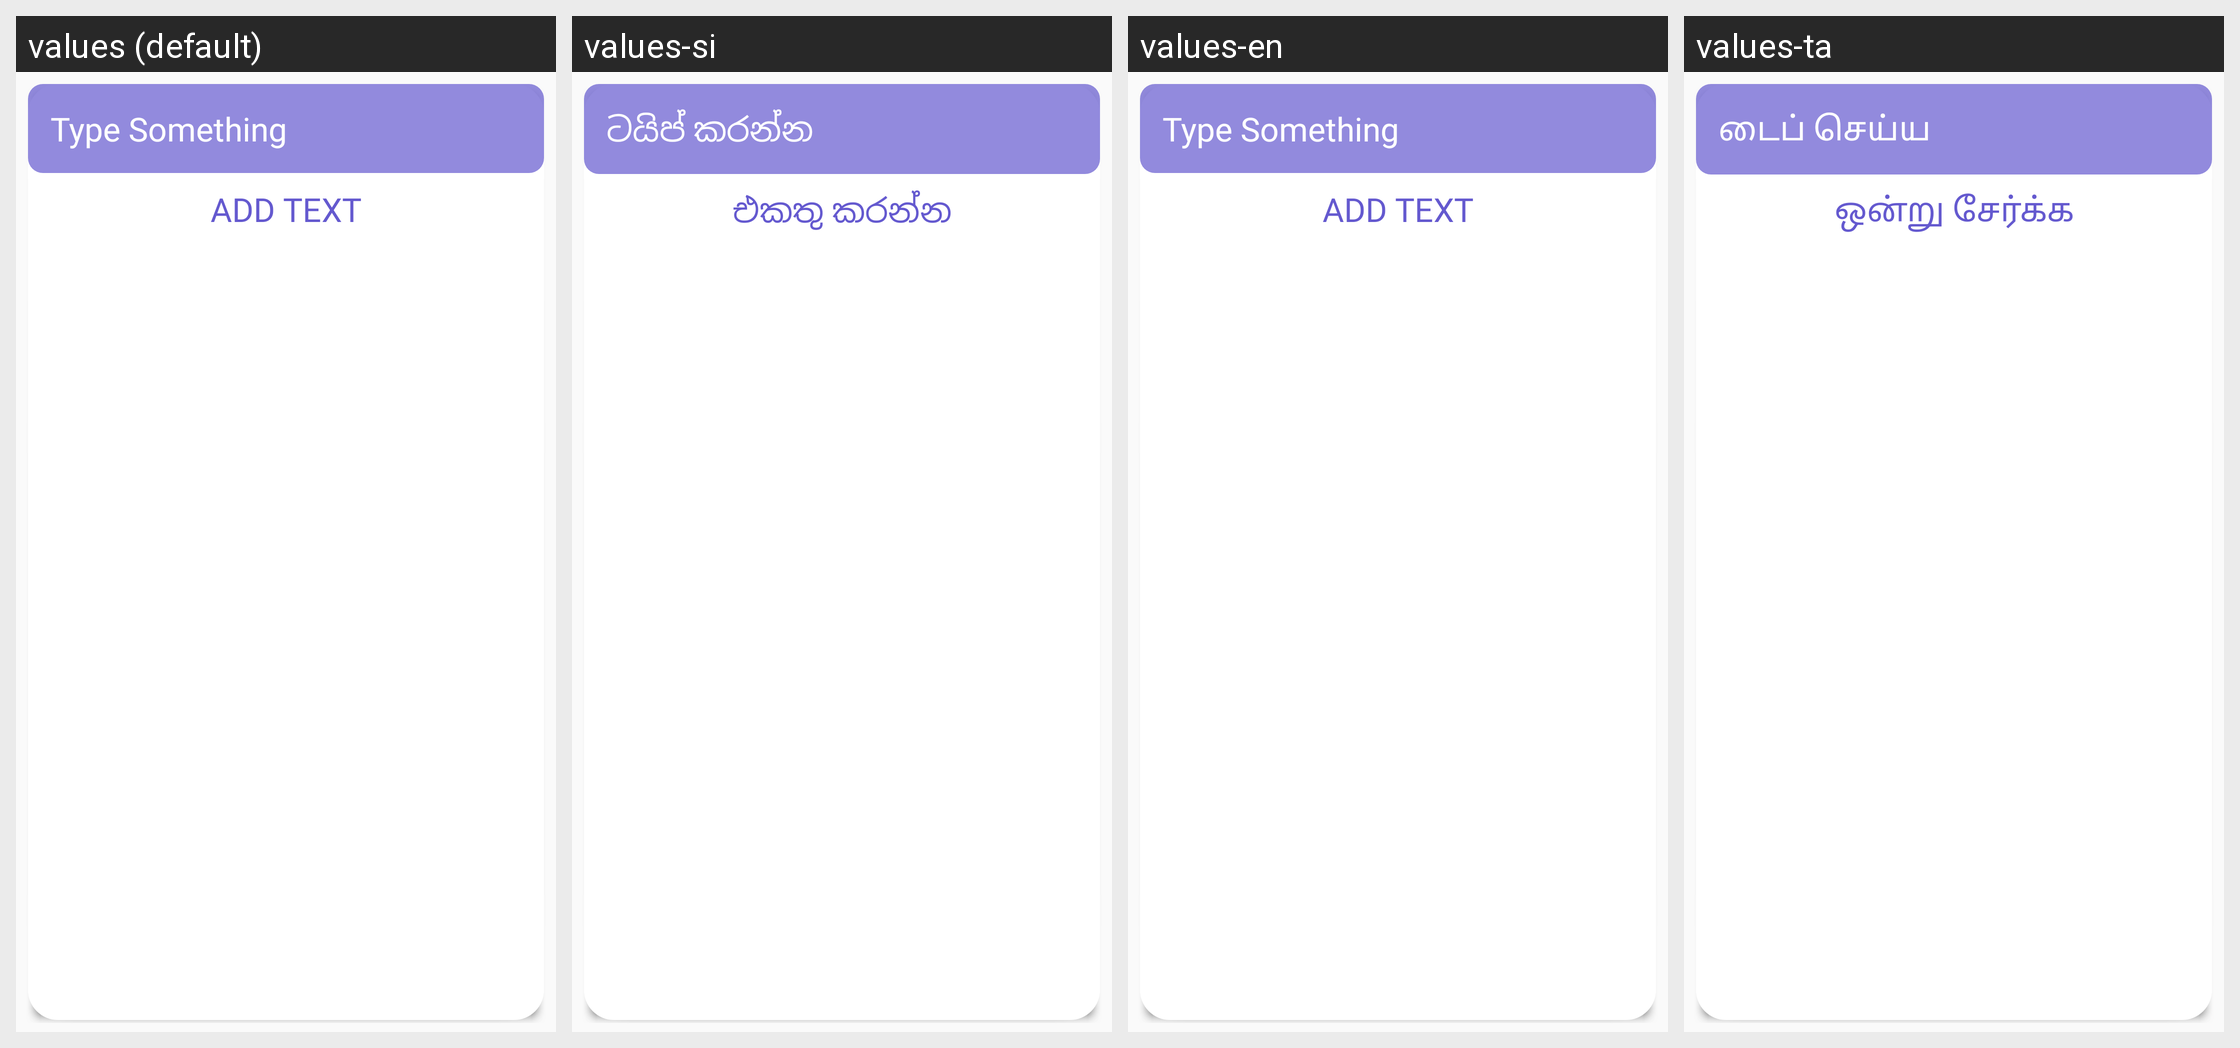

Here is an Android app screen in its default locale and in the app's own translations. Write out the translated-string differences for the strings that appear on this screen.
Android screen res/layout/activity_popup_screen.xml rendered under 4 locales, left to right: values (default), values-si, values-en, values-ta. Device: Nexus 5 (rendered at 1080×1920; each locale shown at half size, 540×960, under a caption strip naming it); theme AppTheme.
Strings drawn on this screen, with the default value and each locale's value (text and hints the layout hard-codes, and strings that could not be matched under every locale, appear in the picture but are not listed):

type_something_text
  values: Type Something
  values-si: ටයිප් කරන්න
  values-en: Type Something
  values-ta: டைப் செய்ய

add_text
  values: Add Text
  values-si: එකතු කරන්න
  values-en: Add Text
  values-ta: ஒன்று சேர்க்க
